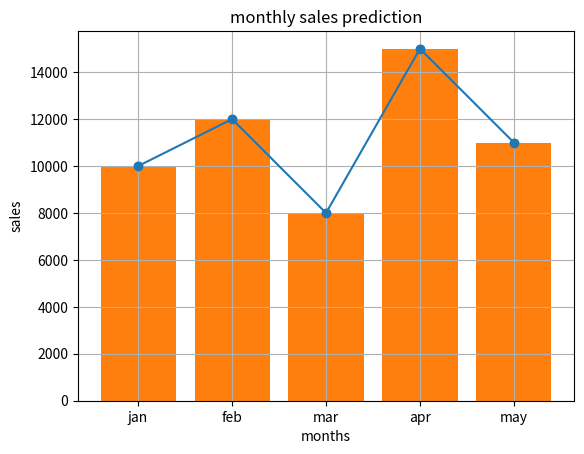

Source code (Python):
import matplotlib.pyplot as plt 
months=['jan','feb','mar','apr','may']
sales=[10000,12000,8000,15000,11000]
plt.plot(months,sales,marker='o')
plt.xlabel('months')
plt.ylabel('sales')
plt.title('monthly sales prediction')
plt.grid(True)
plt.show()
print()
plt.scatter(months,sales)
plt.xlabel('months')
plt.ylabel('sales')
plt.title('monthly sales prediction')
plt.grid(True)
plt.show()
plt.bar(months,sales)
plt.xlabel('months')
plt.ylabel('sales')
plt.title('monthly sales prediction')
plt.grid(True)
plt.show()
